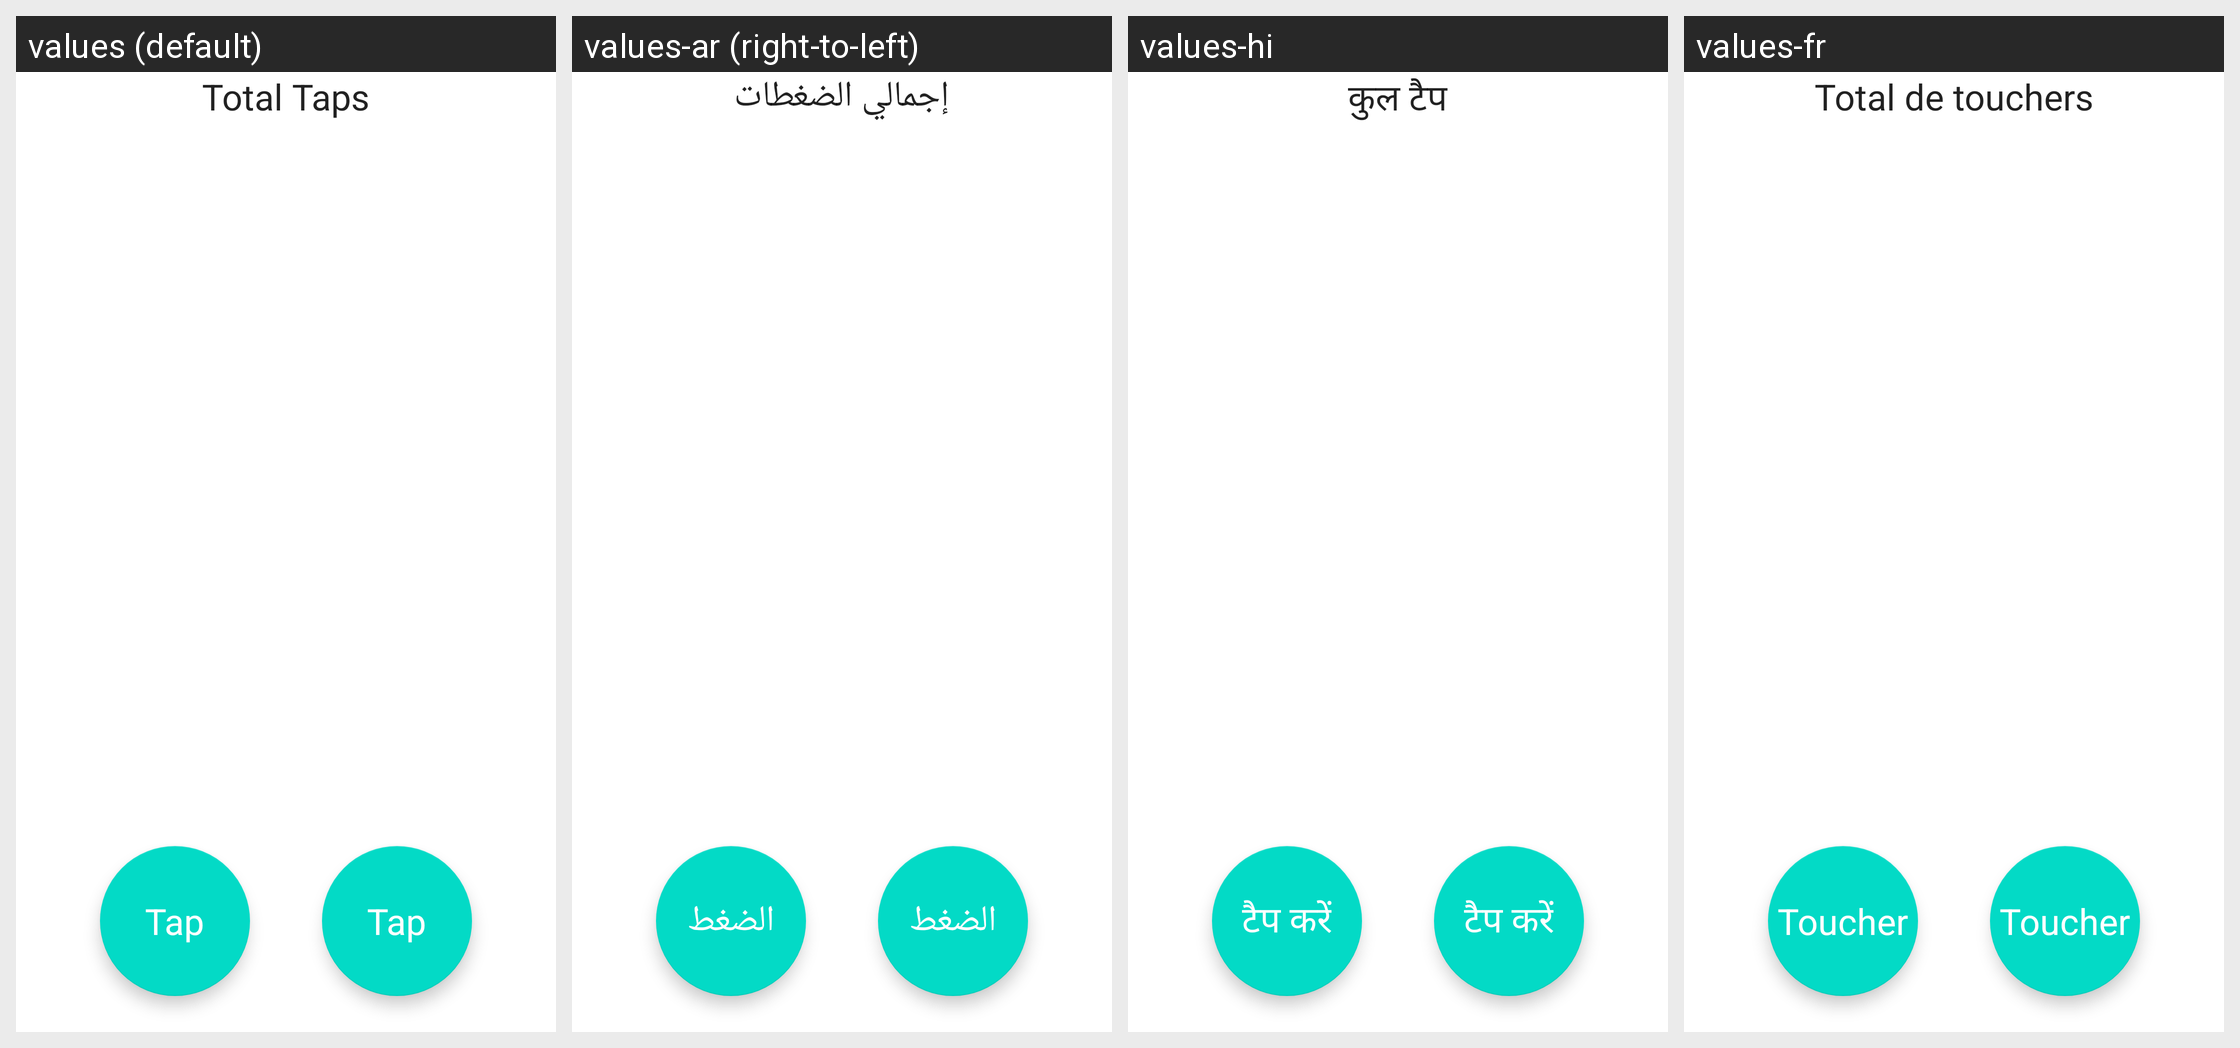

The same Android screen rendered under several of its app's locales, left to right. List the strings drawn on it with the default value and each locale's translation.
Android screen res/layout/rsb_step_layout_tapping_interval.xml rendered under 4 locales, left to right: values (default), values-ar (right-to-left), values-hi, values-fr. Device: Nexus 5 (rendered at 1080×1920; each locale shown at half size, 540×960, under a caption strip naming it); theme Theme.MaterialComponents.DayNight.NoActionBar.
Other locales in the repository, not shown: values-bg-rBG, values-ca, values-cs, values-cs-rCZ, values-da, values-da-rDK, values-de, values-de-rCH, values-de-rDE, values-el, values-en-rAU, values-en-rGB, values-en-rNZ, values-es, values-es-rES, values-es-rMX, values-es-rUS, values-fi, values-fr-rBE, values-fr-rCA, values-fr-rCH, values-fr-rFR, values-hr, values-hu, values-hu-rHU, values-in, values-it, values-it-rIT, values-iw, values-ja, values-ja-rJP, values-ko, values-ko-rKR, values-ms, values-ms-rMY, values-nb, values-nl, values-nl-rBE, values-nl-rNL, values-pl, values-pl-rPL, values-pt, values-pt-rBR, values-pt-rPT, values-ro, values-ru, values-ru-rRU, values-ru-rUA, values-sk, values-sk-rSK, values-sv, values-sv-rSE, values-ta-rIN, values-th, values-tr, values-tr-rTR, values-uk, values-uk-rUA, values-vi, values-zh, values-zh-rCN, values-zh-rHK, values-zh-rTW.
Strings drawn on this screen, with the default value and each locale's value (text and hints the layout hard-codes, and strings that could not be matched under every locale, appear in the picture but are not listed):

rsb_TOTAL_TAPS_LABEL
  values: Total Taps
  values-ar: إجمالي الضغطات
  values-hi: कुल टैप
  values-fr: Total de touchers

rsb_TAP_BUTTON_TITLE
  values: Tap
  values-ar: الضغط
  values-hi: टैप करें
  values-fr: Toucher
